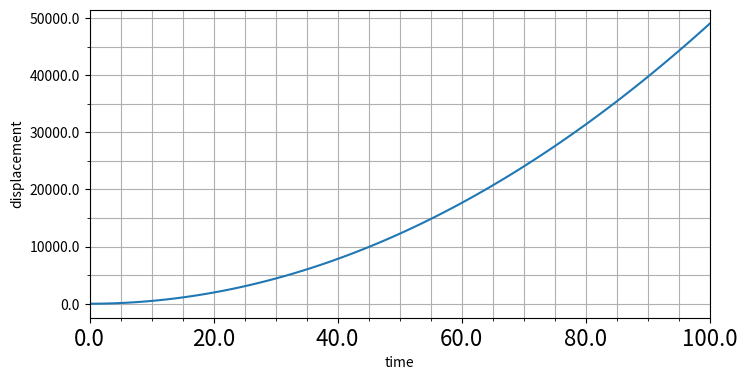

The matplotlib source for this figure:
#coding: utf-8

import numpy as np
import matplotlib.pyplot as plt

from matplotlib.ticker import MultipleLocator, FormatStrFormatter

t = np.linspace(0, 100, 100)
s = 9.8 * np.power(t, 2) / 2
fig, ax = plt.subplots(figsize=(8, 4))
ax.plot(t, s)

ax.set_ylabel('displacement')
ax.set_xlim(0, 100)
ax.set_xlabel('time')

xmajor_locator   = MultipleLocator(20)
xmajor_formatter = FormatStrFormatter('%1.1f')
xminor_locator   = MultipleLocator(5)

ymajor_locator   = MultipleLocator(10000)
ymajor_formatter = FormatStrFormatter('%1.1f')  
yminor_locator   = MultipleLocator(5000) 

ax.xaxis.set_major_locator(xmajor_locator)
ax.xaxis.set_major_formatter(xmajor_formatter)

ax.yaxis.set_major_locator(ymajor_locator)  
ax.yaxis.set_major_formatter(ymajor_formatter) 

ax.xaxis.set_minor_locator(xminor_locator)  
ax.yaxis.set_minor_locator(yminor_locator) 

ax.grid(True, which='major')
ax.grid(True, which='minor')

for tick in ax.xaxis.get_major_ticks():
    tick.label1.set_fontsize(16)

plt.show()
